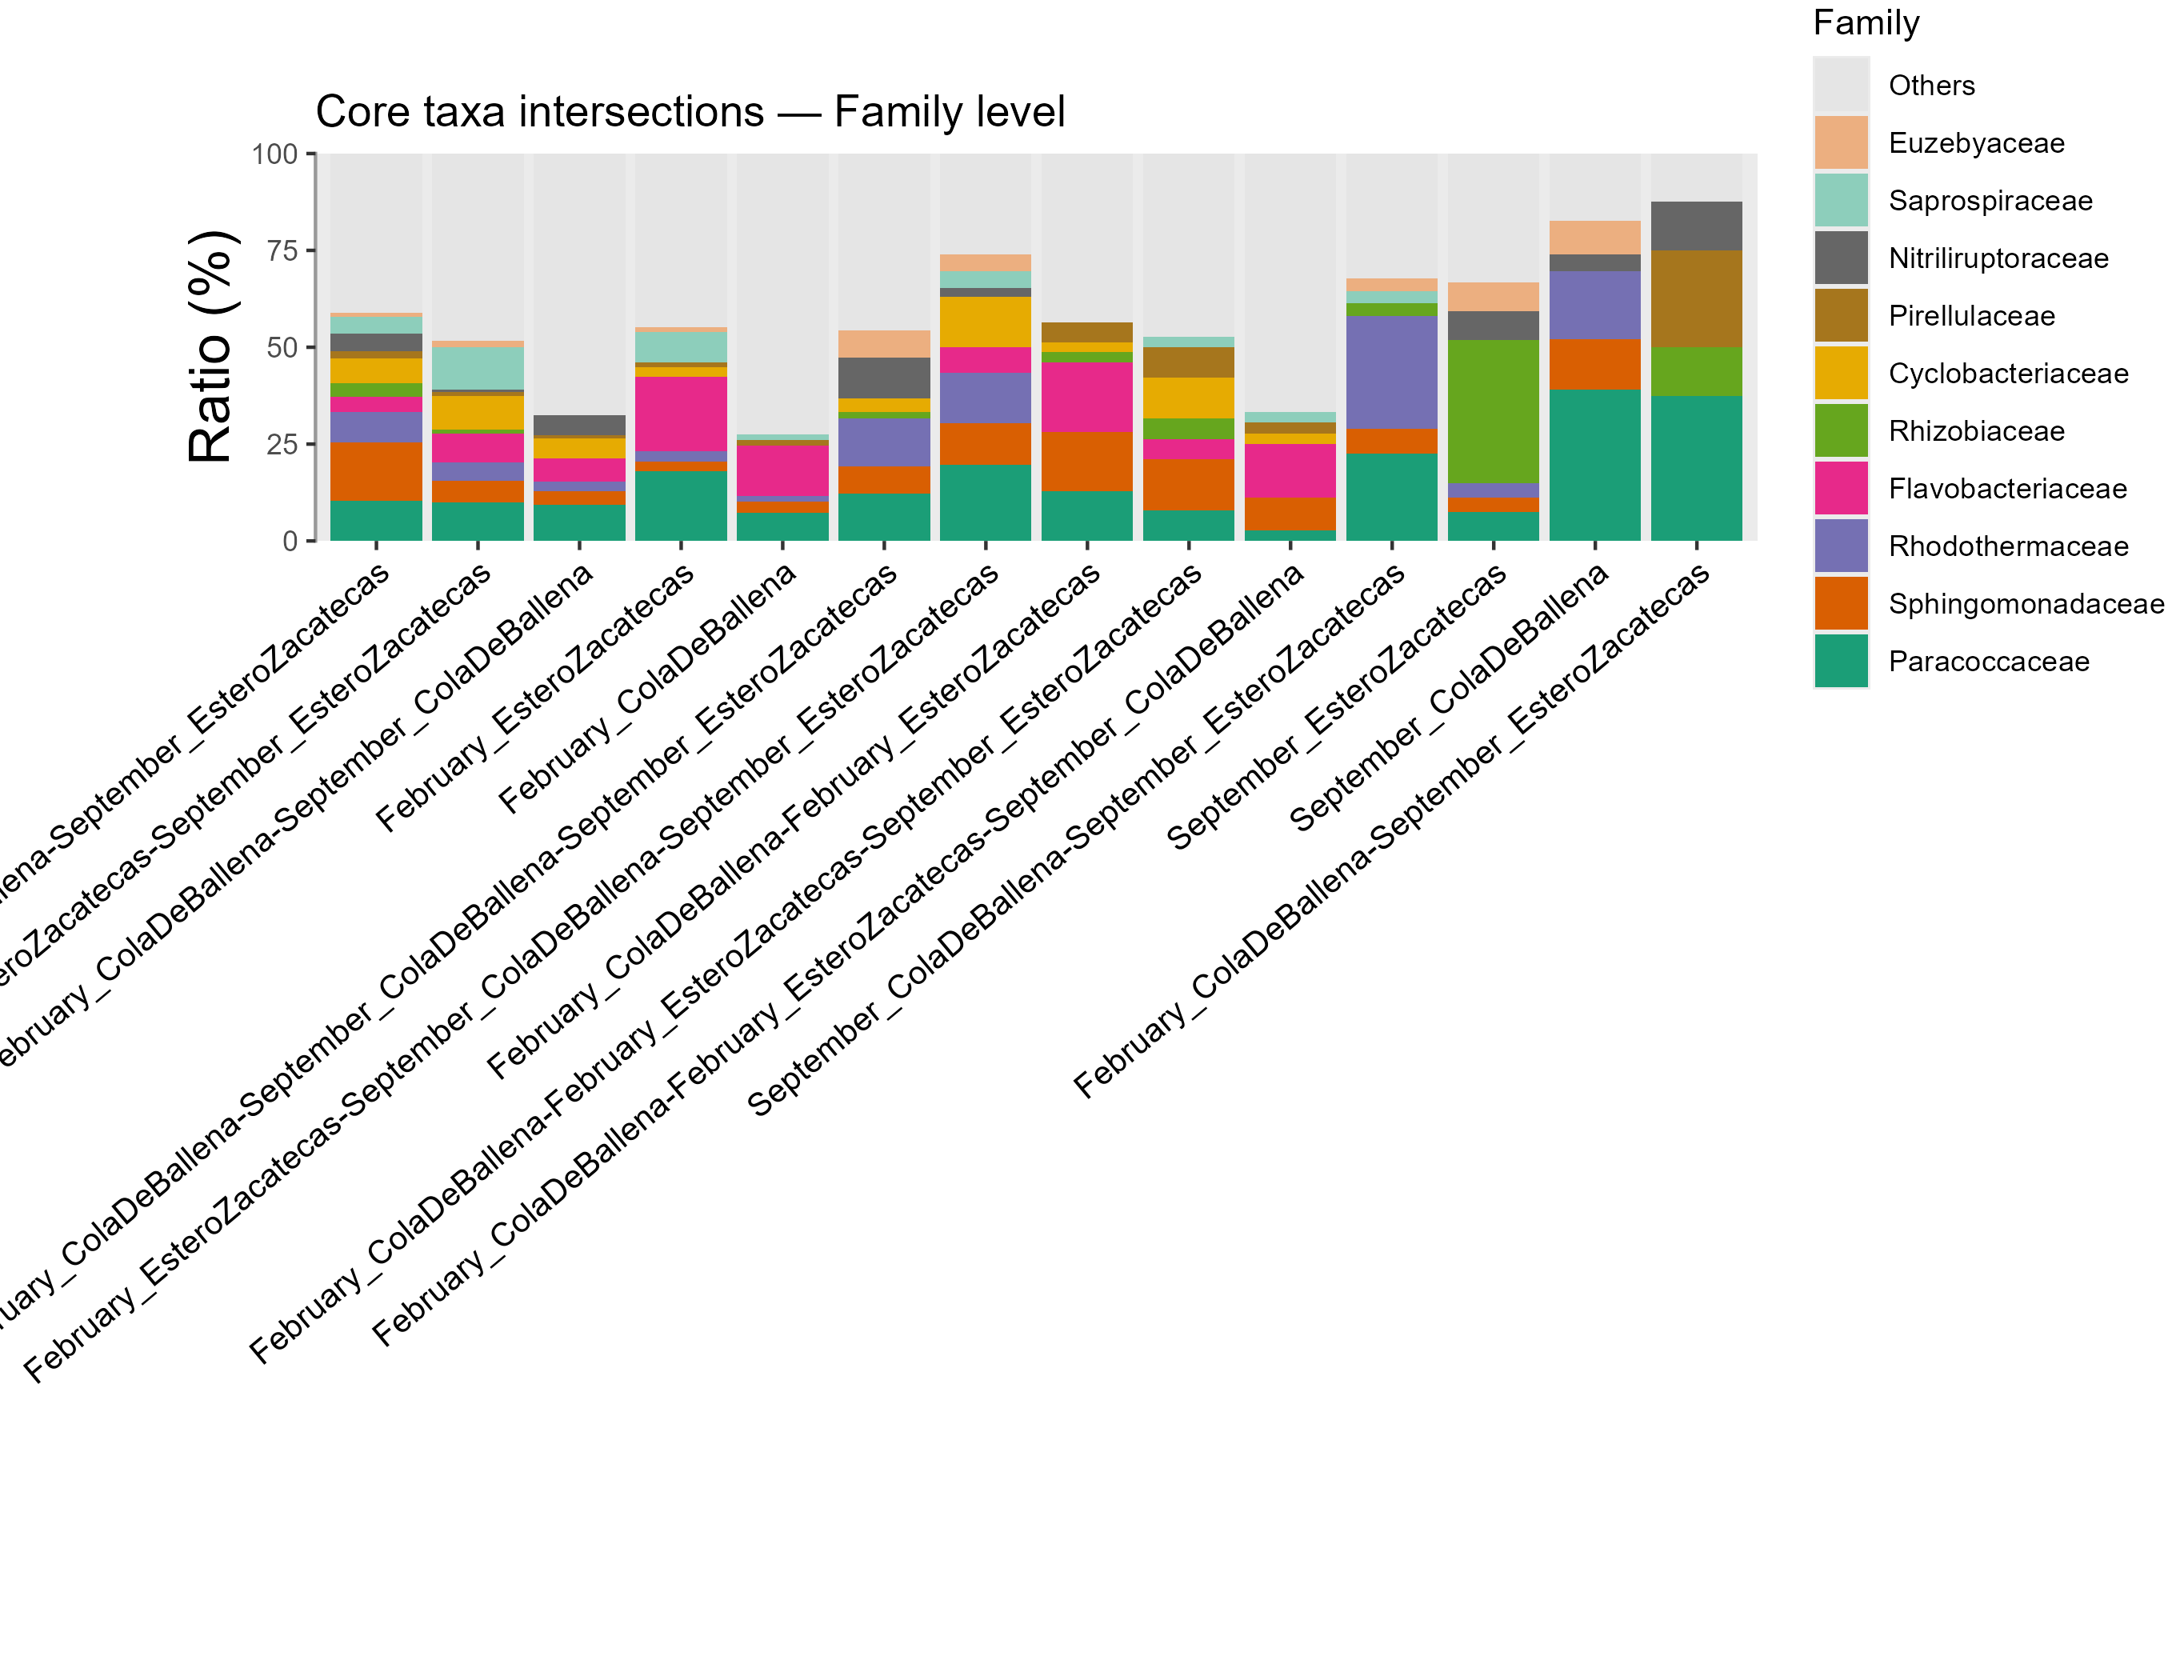

The file beside this chart, header and first rows:
, February_ColaDeBallena, February_EsteroZacatecas, September_ColaDeBallena, September_EsteroZacatecas, February_ColaDeBallena-February_EsteroZa…, February_ColaDeBallena-September_ColaDeB…, February_ColaDeBallena-September_EsteroZ…, February_EsteroZacatecas-September_Ester…, September_ColaDeBallena-September_Estero…, February_ColaDeBallena-February_EsteroZa…, February_ColaDeBallena-February_EsteroZa…, February_ColaDeBallena-September_ColaDeB…, February_EsteroZacatecas-September_ColaD…, February_ColaDeBallena-February_EsteroZa…
k__Bacteria|p__Pseudomonadota|c__Alphapr…, 0.07246, 0.1795, 0.3913, 0.07407, 0.1282, 0.09402, 0.375, 0.09896, 0.2258, 0.02778, 0.07895, 0.1228, 0.1957, 0.1029
k__Bacteria|p__Pseudomonadota|c__Alphapr…, 0.02899, 0.02564, 0.1304, 0.03704, 0.1538, 0.03419, 0, 0.05729, 0.06452, 0.08333, 0.1316, 0.07018, 0.1087, 0.152
k__Bacteria|p__Rhodothermota|c__Rhodothe…, 0.01449, 0.02564, 0.1739, 0.03704, 0, 0.02564, 0, 0.04688, 0.2903, 0, 0, 0.1228, 0.1304, 0.07843
k__Bacteria|p__Bacteroidota|c__Bacteroid…, 0.1304, 0.1923, 0, 0, 0.1795, 0.05983, 0, 0.07292, 0, 0.1389, 0.05263, 0, 0.06522, 0.03922
k__Bacteria|p__Pseudomonadota|c__Alphapr…, 0, 0, 0, 0.3704, 0.02564, 0, 0.125, 0.01042, 0.03226, 0, 0.05263, 0.01754, 0, 0.03431
k__Bacteria|p__Bacteroidota|c__Bacteroid…, 0, 0.02564, 0, 0, 0.02564, 0.05128, 0, 0.08854, 0, 0.02778, 0.1053, 0.03509, 0.1304, 0.06373
k__Bacteria|p__Planctomycetota|c__Planct…, 0.01449, 0.01282, 0, 0, 0.05128, 0.008547, 0.25, 0.01042, 0, 0.02778, 0.07895, 0, 0, 0.01961
k__Bacteria|p__Actinomycetota|c__Actinob…, 0, 0, 0.04348, 0.07407, 0, 0.05128, 0.125, 0.005208, 0, 0, 0, 0.1053, 0.02174, 0.04412
k__Bacteria|p__Bacteroidota|c__Bacteroid…, 0.01449, 0.07692, 0, 0, 0, 0, 0, 0.1094, 0.03226, 0.02778, 0.02632, 0, 0.04348, 0.04412
k__Bacteria|p__Actinomycetota|c__Actinob…, 0, 0.01282, 0.08696, 0.07407, 0, 0, 0, 0.01562, 0.03226, 0, 0, 0.07018, 0.04348, 0.009804
k__Bacteria|p__Cyanobacteriota|c__Cyanob…, 0, 0.01282, 0, 0.03704, 0, 0.01709, 0.125, 0.03646, 0, 0, 0, 0.01754, 0, 0.01471
k__Bacteria|p__Pseudomonadota|c__Alphapr…, 0, 0.01282, 0.04348, 0.03704, 0, 0, 0, 0.01042, 0.03226, 0, 0, 0.03509, 0.04348, 0.01471
k__Bacteria|p__Actinomycetota|c__Acidimi…, 0.01449, 0.01282, 0, 0, 0, 0.03419, 0, 0.01042, 0.03226, 0, 0.07895, 0, 0, 0.04412
k__Bacteria|p__Pseudomonadota|c__Gammapr…, 0, 0.05128, 0, 0, 0.02564, 0.01709, 0, 0.01042, 0, 0.02778, 0.05263, 0, 0, 0.004902
k__Bacteria|p__Acidobacteriota|c__Thermo…, 0.02899, 0, 0, 0, 0.02564, 0.008547, 0, 0.01042, 0, 0.05556, 0.02632, 0.01754, 0, 0.004902
k__Bacteria|p__Pseudomonadota|c__Gammapr…, 0.01449, 0.05128, 0, 0, 0, 0.03419, 0, 0.01562, 0, 0.02778, 0.02632, 0, 0, 0
k__Bacteria|p__Actinomycetota|c__Actinob…, 0, 0, 0, 0, 0, 0.06838, 0, 0, 0.06452, 0, 0, 0.03509, 0, 0
k__Bacteria|p__Pseudomonadota|c__Gammapr…, 0.01449, 0, 0, 0, 0, 0.008547, 0, 0, 0.06452, 0.02778, 0, 0.01754, 0.02174, 0.009804
k__Bacteria|p__Thermodesulfobacteriota|c…, 0.01449, 0, 0, 0, 0.07692, 0.02564, 0, 0.005208, 0, 0, 0.02632, 0, 0, 0.004902
k__Bacteria|p__Pseudomonadota|c__Alphapr…, 0, 0, 0, 0.03704, 0, 0.01709, 0, 0.005208, 0, 0, 0, 0.05263, 0.02174, 0.004902
k__Bacteria|p__Myxococcota|c__Polyangiia…, 0, 0, 0, 0, 0, 0.06838, 0, 0, 0.03226, 0, 0, 0.01754, 0, 0.01471
k__Bacteria|p__Planctomycetota|c__Planct…, 0.02899, 0, 0, 0, 0, 0.008547, 0, 0.005208, 0, 0.08333, 0, 0, 0, 0.004902
k__Bacteria|p__Bacteroidota|c__Bacteroid…, 0.04348, 0, 0, 0, 0, 0.01709, 0, 0, 0, 0.05556, 0, 0, 0, 0.004902
k__Bacteria|p__Pseudomonadota|c__Gammapr…, 0, 0, 0, 0.03704, 0, 0.02564, 0, 0.01562, 0, 0, 0, 0, 0.02174, 0.009804
k__Bacteria|p__Pseudomonadota|c__Alphapr…, 0, 0, 0, 0, 0, 0, 0, 0, 0.03226, 0.02778, 0, 0.01754, 0.02174, 0
k__Bacteria|p__Chloroflexota|c__Anaeroli…, 0.02899, 0, 0, 0, 0.02564, 0.008547, 0, 0, 0, 0.02778, 0, 0, 0, 0.004902
k__Bacteria|p__Pseudomonadota|c__Gammapr…, 0, 0.0641, 0, 0, 0, 0, 0, 0, 0, 0, 0, 0, 0.02174, 0.009804
k__Bacteria|p__Actinomycetota|c__Acidimi…, 0.01449, 0, 0, 0, 0, 0.008547, 0, 0, 0, 0.02778, 0.02632, 0, 0, 0.01471
k__Bacteria|p__Campylobacterota|c__Campy…, 0.02899, 0, 0, 0, 0, 0.008547, 0, 0, 0, 0.02778, 0.02632, 0, 0, 0
k__Bacteria|p__Pseudomonadota|c__Alphapr…, 0.01449, 0.01282, 0, 0, 0.02564, 0, 0, 0.005208, 0, 0.02778, 0, 0, 0, 0
k__Bacteria|p__Pseudomonadota|c__Gammapr…, 0.05797, 0, 0, 0, 0, 0, 0, 0.02083, 0, 0, 0, 0, 0, 0
k__Bacteria|p__Verrucomicrobiota|c__Verr…, 0.02899, 0.02564, 0, 0, 0, 0.008547, 0, 0.01562, 0, 0, 0, 0, 0, 0
k__Bacteria|p__Actinomycetota|c__Acidimi…, 0, 0, 0, 0, 0, 0.008547, 0, 0.005208, 0, 0, 0, 0.05263, 0, 0.009804
k__Bacteria|p__Balneolota|c__Balneolia|o…, 0, 0, 0.04348, 0, 0.02564, 0, 0, 0, 0, 0, 0, 0, 0, 0.004902
k__Bacteria|p__Actinomycetota|c__Acidimi…, 0.02899, 0, 0, 0, 0, 0, 0, 0.01042, 0, 0, 0, 0.01754, 0, 0.009804
k__Bacteria|p__Pseudomonadota|c__Gammapr…, 0, 0.01282, 0, 0, 0, 0, 0, 0.005208, 0, 0, 0.02632, 0, 0.02174, 0
k__Bacteria|p__Gemmatimonadota|c__Longim…, 0, 0, 0.04348, 0, 0, 0, 0, 0, 0, 0, 0, 0.01754, 0, 0.004902
k__Bacteria|p__Thermodesulfobacteriota|c…, 0.02899, 0.01282, 0, 0, 0, 0.008547, 0, 0.005208, 0, 0, 0, 0, 0, 0.009804
k__Bacteria|p__Actinomycetota|c__Thermol…, 0.01449, 0, 0, 0, 0, 0, 0, 0, 0, 0.02778, 0, 0.01754, 0, 0
k__Bacteria|p__Pseudomonadota|c__Gammapr…, 0.01449, 0, 0, 0, 0, 0.008547, 0, 0.01562, 0, 0, 0, 0, 0, 0.01961
k__Bacteria|p__Bacteroidota|c__Bacteroid…, 0, 0, 0, 0, 0.02564, 0, 0, 0.01042, 0, 0, 0, 0, 0.02174, 0
k__Bacteria|p__Cyanobacteriota|c__Cyanob…, 0, 0, 0, 0, 0, 0, 0, 0.05729, 0, 0, 0, 0, 0, 0
k__Bacteria|p__Cyanobacteriota|c__Cyanob…, 0, 0.02564, 0, 0, 0, 0, 0, 0.03125, 0, 0, 0, 0, 0, 0
k__Bacteria|p__Pseudomonadota|c__Gammapr…, 0.01449, 0, 0, 0, 0, 0.008547, 0, 0, 0, 0.02778, 0, 0, 0, 0.004902
k__Bacteria|p__Thermodesulfobacteriota|c…, 0, 0, 0, 0, 0, 0, 0, 0, 0.03226, 0, 0, 0, 0.02174, 0
k__Bacteria|p__Chloroflexota|c__Anaeroli…, 0, 0.01282, 0, 0, 0, 0.008547, 0, 0.01042, 0, 0, 0, 0, 0, 0.01961
k__Bacteria|p__Thermodesulfobacteriota|c…, 0.01449, 0, 0, 0, 0.02564, 0.008547, 0, 0, 0, 0, 0, 0, 0, 0
k__Bacteria|p__Chloroflexota|c__Anaeroli…, 0, 0, 0, 0, 0, 0, 0, 0.01562, 0, 0.02778, 0, 0, 0, 0.004902
k__Bacteria|p__Pseudomonadota|c__Alphapr…, 0, 0.01282, 0, 0, 0.02564, 0, 0, 0, 0, 0, 0, 0, 0, 0.009804
k__Bacteria|p__Bacteroidota|c__Bacteroid…, 0.01449, 0, 0, 0, 0, 0, 0, 0, 0, 0.02778, 0, 0, 0, 0.004902
k__Bacteria|p__Pseudomonadota|c__Gammapr…, 0, 0, 0.04348, 0, 0, 0, 0, 0, 0, 0, 0, 0, 0, 0
k__Bacteria|p__Gemmatimonadota|c__BD2-11…, 0, 0, 0, 0, 0, 0.01709, 0, 0, 0, 0, 0.02632, 0, 0, 0
k__Bacteria|p__Pseudomonadota|c__Gammapr…, 0, 0, 0, 0, 0, 0.01709, 0, 0, 0, 0, 0.02632, 0, 0, 0
k__Bacteria|p__Actinomycetota|c__Thermol…, 0, 0, 0, 0.03704, 0, 0, 0, 0.005208, 0, 0, 0, 0, 0, 0
k__Bacteria|p__Myxococcota|c__Polyangiia…, 0, 0, 0, 0.03704, 0, 0, 0, 0.005208, 0, 0, 0, 0, 0, 0
k__Bacteria|p__Actinomycetota|c__Actinob…, 0, 0, 0, 0.03704, 0, 0, 0, 0, 0, 0, 0, 0, 0, 0.004902
k__Bacteria|p__Pseudomonadota|c__Alphapr…, 0, 0.02564, 0, 0, 0, 0, 0, 0.005208, 0, 0, 0, 0, 0, 0.009804
k__Bacteria|p__Pseudomonadota|c__Gammapr…, 0.01449, 0, 0, 0, 0, 0.02564, 0, 0, 0, 0, 0, 0, 0, 0
k__Bacteria|p__Bacillota|c__Bacilli|o__B…, 0, 0, 0, 0.03704, 0, 0, 0, 0, 0, 0, 0, 0, 0, 0
k__Bacteria|p__Pseudomonadota|c__Alphapr…, 0, 0, 0, 0.03704, 0, 0, 0, 0, 0, 0, 0, 0, 0, 0
... 82 more rows
